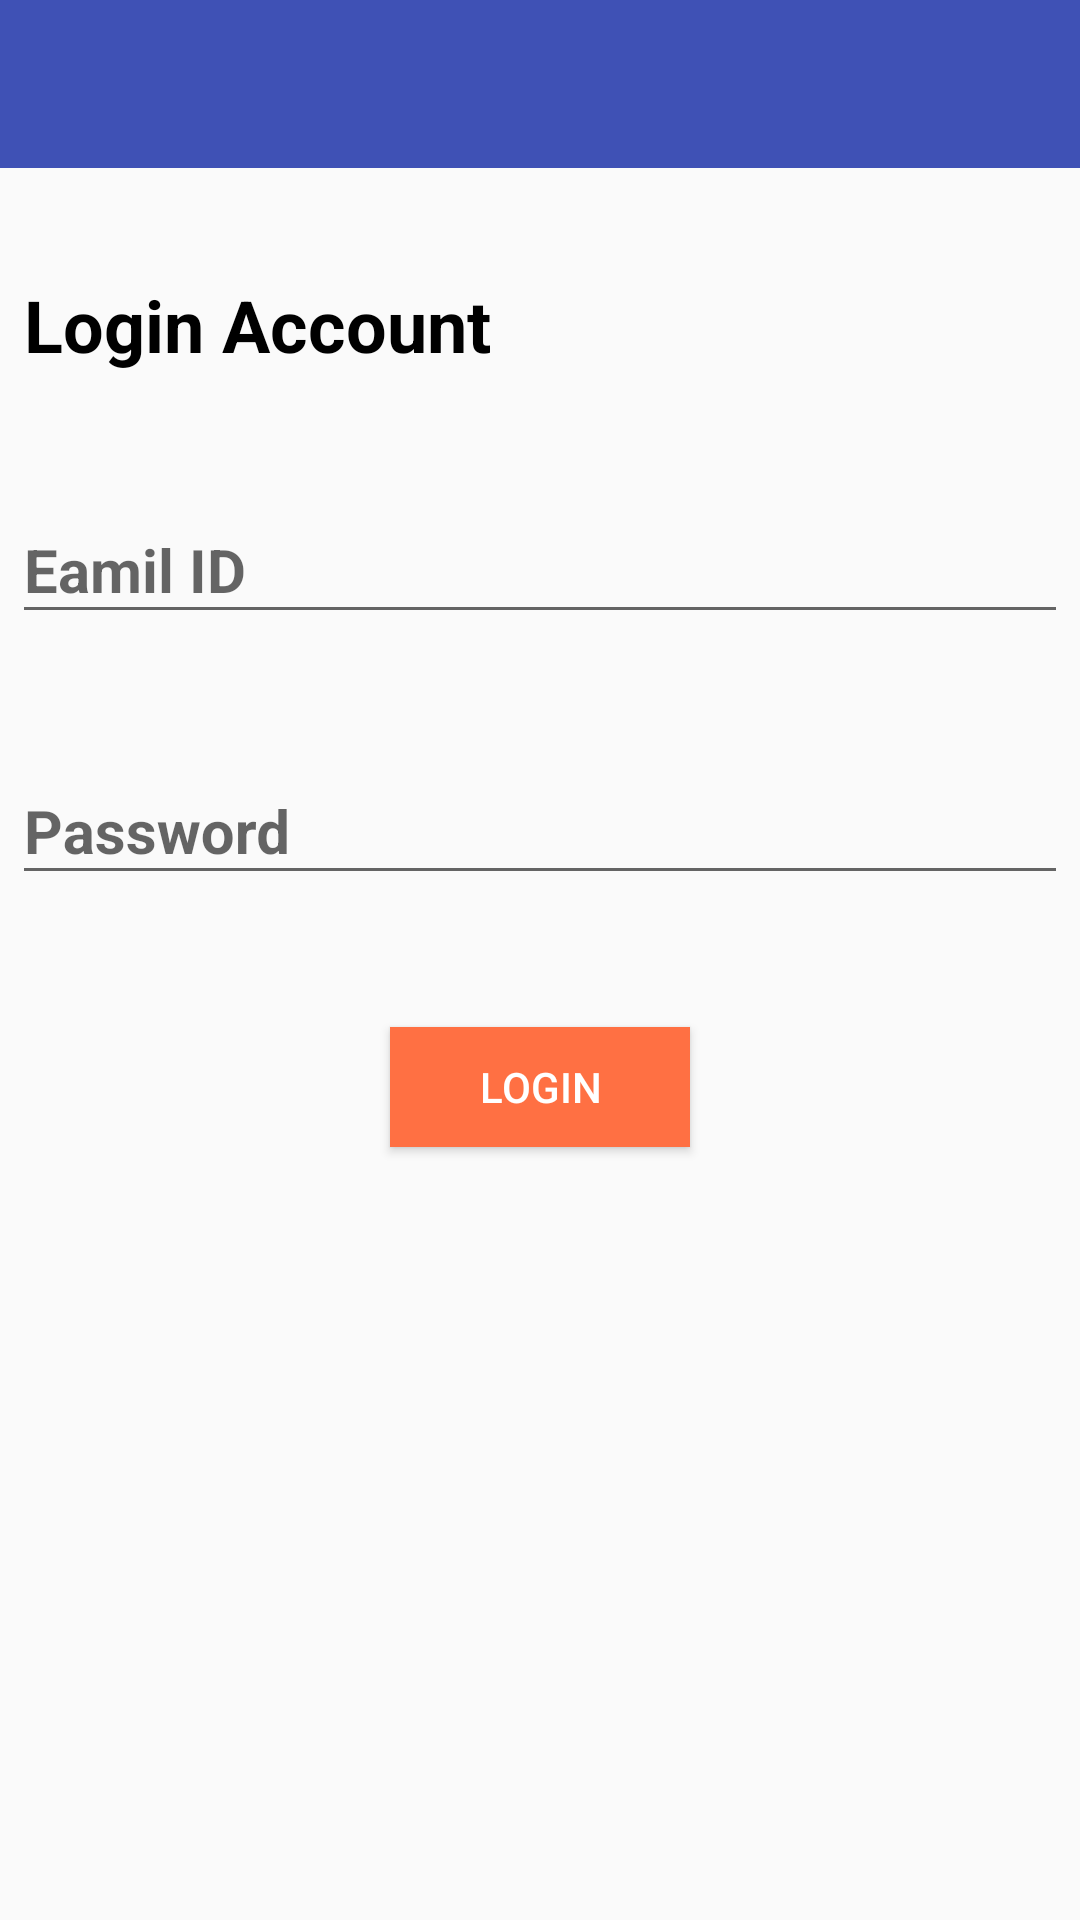

Produce the Android XML layout that renders to this screen, including the resource entries it uses.
<!-- AndroidManifest.xml: application theme AppTheme -->
<!-- res/layout/activity_login.xml -->
<?xml version="1.0" encoding="utf-8"?>
<android.support.constraint.ConstraintLayout
    xmlns:android="http://schemas.android.com/apk/res/android"
    xmlns:app="http://schemas.android.com/apk/res-auto"
    xmlns:tools="http://schemas.android.com/tools"
    android:layout_width="match_parent"
    android:layout_height="match_parent"
    tools:context=".LoginActivity"
    tools:layout_editor_absoluteY="25dp">

    <include
        android:id="@+id/login_toolbar"
        layout="@layout/appbar_layout"></include>


    <TextView
        android:id="@+id/textView2"
        android:layout_width="match_parent"
        android:layout_height="wrap_content"
        android:layout_marginStart="8dp"
        android:layout_marginTop="36dp"
        android:layout_marginEnd="8dp"
        android:text="Login Account"
        android:textAlignment="viewStart"
        android:textSize="24sp"
        android:textStyle="bold"
        app:layout_constraintEnd_toEndOf="parent"
        app:layout_constraintStart_toStartOf="parent"
        app:layout_constraintTop_toBottomOf="@+id/login_toolbar" />


    <android.support.design.widget.TextInputLayout
        android:id="@+id/textInputLayout2"
        android:layout_width="352dp"
        android:layout_height="wrap_content"
        android:layout_marginStart="8dp"
        android:layout_marginTop="32dp"
        android:layout_marginEnd="8dp"
        app:layout_constraintEnd_toEndOf="parent"
        app:layout_constraintStart_toStartOf="parent"
        app:layout_constraintTop_toBottomOf="@+id/textView2">

        <android.support.design.widget.TextInputEditText
            android:id="@+id/login_email"
            android:layout_width="match_parent"
            android:layout_height="wrap_content"
            android:hint="Eamil ID"
            android:inputType="textEmailAddress"
            android:textSize="20dp"
            android:textStyle="bold" />
    </android.support.design.widget.TextInputLayout>

    <android.support.design.widget.TextInputLayout
        android:id="@+id/textInputLayout3"
        android:layout_width="352dp"
        android:layout_height="wrap_content"
        android:layout_marginStart="8dp"
        android:layout_marginTop="32dp"
        android:layout_marginEnd="8dp"
        app:layout_constraintEnd_toEndOf="parent"
        app:layout_constraintStart_toStartOf="parent"
        app:layout_constraintTop_toBottomOf="@+id/textInputLayout2">

        <android.support.design.widget.TextInputEditText
            android:id="@+id/login_password"
            android:layout_width="match_parent"
            android:layout_height="wrap_content"
            android:hint="Password"
            android:inputType="numberPassword"
            android:textSize="20dp"
            android:textStyle="bold" />
    </android.support.design.widget.TextInputLayout>

    <Button
        android:id="@+id/login_button"
        android:layout_width="100dp"
        android:layout_height="40dp"
        android:layout_marginStart="8dp"
        android:layout_marginTop="44dp"
        android:layout_marginEnd="8dp"
        android:background="@color/colorAccent"
        android:gravity="center"
        android:text="Login"
        android:textColor="@color/colorwhite"
        app:layout_constraintEnd_toEndOf="parent"
        app:layout_constraintStart_toStartOf="parent"
        app:layout_constraintTop_toBottomOf="@+id/textInputLayout3" />

</android.support.constraint.ConstraintLayout>
<!-- res/layout/appbar_layout.xml (included above) -->
<?xml version="1.0" encoding="utf-8"?>
<android.support.v7.widget.Toolbar
    xmlns:android="http://schemas.android.com/apk/res/android"
    android:layout_width="match_parent"
    android:layout_height="56dp"
    xmlns:app="http://schemas.android.com/apk/res-auto"
    android:background="@color/colorPrimaryDark"
    android:id="@+id/main_appbar"
    app:titleTextColor="@android:color/white"
    android:theme="@style/ThemeOverlay.AppCompat.Dark.ActionBar">

</android.support.v7.widget.Toolbar>
<!-- resources referenced by this layout -->
<resources>
  <color name="colorAccent">#ff7043</color>
  <color name="colorPrimaryDark">#3f51b5</color>
  <color name="colorwhite">#ffffff</color>
  <style name="AppTheme" parent="Theme.AppCompat.Light.NoActionBar">
          
          <item name="colorPrimary">@color/colorPrimary</item>
          <item name="colorPrimaryDark">@color/colorPrimaryDark</item>
          <item name="colorAccent">@color/colorAccent</item>
          <item name="android:itemBackground">@color/colorwhite</item>
          <item name="android:textColor">@color/colorblack</item>
      </style>
  <color name="colorPrimary">#536dfe</color>
  <color name="colorblack">#000000</color>
</resources>
